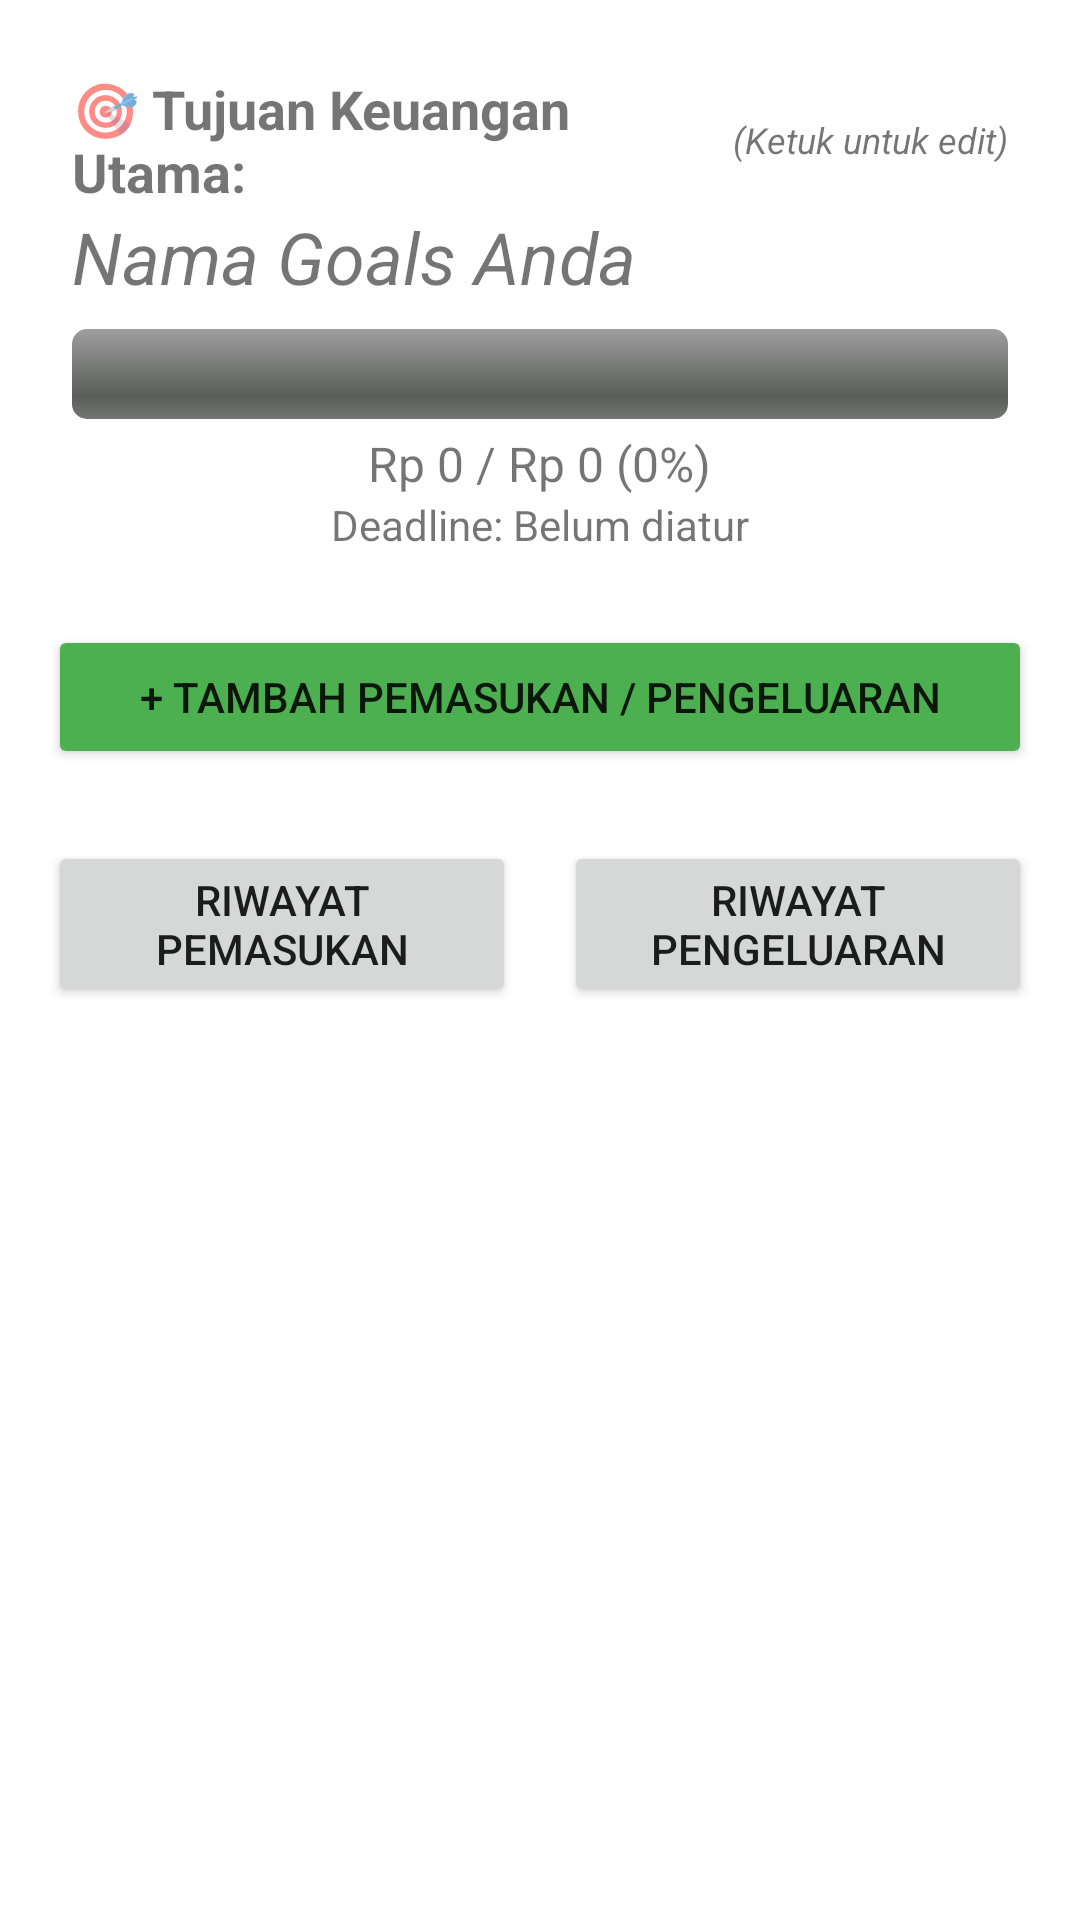

Produce the Android XML layout that renders to this screen, including the resource entries it uses.
<!-- AndroidManifest.xml: application theme Theme.CatatanKeuangan -->
<!-- res/layout/activity_main.xml -->
<LinearLayout 
    xmlns:android="http://schemas.android.com/apk/res/android"
    android:layout_width="match_parent"
    android:layout_height="match_parent"
    android:orientation="vertical"
    android:padding="16dp">

    <LinearLayout
        android:id="@+id/ll_goal_section"
        android:layout_width="match_parent"
        android:layout_height="wrap_content"
        android:orientation="vertical"
        android:background="?android:attr/selectableItemBackground"
        android:padding="8dp">

        <LinearLayout
            android:layout_width="match_parent"
            android:layout_height="wrap_content"
            android:orientation="horizontal"
            android:gravity="center_vertical">

            <TextView
                android:layout_width="0dp"
                android:layout_height="wrap_content"
                android:layout_weight="1"
                android:text="🎯 Tujuan Keuangan Utama:"
                android:textSize="18sp"
                android:textStyle="bold"/>

            <TextView
                android:layout_width="wrap_content"
                android:layout_height="wrap_content"
                android:text="(Ketuk untuk edit)"
                android:textSize="12sp"
                android:textStyle="italic"/>

        </LinearLayout>

        <TextView
            android:id="@+id/tv_goals_name"
            android:layout_width="wrap_content"
            android:layout_height="wrap_content"
            android:text="Nama Goals Anda"
            android:textSize="24sp"
            android:textStyle="italic"
            android:layout_marginBottom="8dp"/>

        <ProgressBar
            android:id="@+id/progress_bar_goals"
            style="@android:style/Widget.ProgressBar.Horizontal"
            android:layout_width="match_parent"
            android:layout_height="30dp"
            android:max="100"
            android:progress="0"
            android:layout_marginBottom="4dp"/>

        <TextView
            android:id="@+id/tv_goals_summary"
            android:layout_width="wrap_content"
            android:layout_height="wrap_content"
            android:text="Rp 0 / Rp 0 (0%)"
            android:textSize="16sp"
            android:layout_gravity="center_horizontal"/>

        <TextView
            android:id="@+id/tv_goal_deadline"
            android:layout_width="wrap_content"
            android:layout_height="wrap_content"
            android:text="Deadline: Belum diatur"
            android:textSize="14sp"
            android:layout_gravity="center_horizontal"
            android:layout_marginBottom="16dp"/>
            
    </LinearLayout>

    <Button
        android:id="@+id/btn_add_transaction"
        android:layout_width="match_parent"
        android:layout_height="wrap_content"
        android:text="+ TAMBAH PEMASUKAN / PENGELUARAN"
        android:backgroundTint="#4CAF50"/>

    <LinearLayout
        android:layout_width="match_parent"
        android:layout_height="wrap_content"
        android:orientation="horizontal"
        android:layout_marginTop="24dp">

        <Button
            android:id="@+id/btn_history_pemasukan"
            android:layout_width="0dp"
            android:layout_height="wrap_content"
            android:layout_weight="1"
            android:text="Riwayat Pemasukan"
            android:layout_marginEnd="8dp"/>

        <Button
            android:id="@+id/btn_history_pengeluaran"
            android:layout_width="0dp"
            android:layout_height="wrap_content"
            android:layout_weight="1"
            android:text="Riwayat Pengeluaran"
            android:layout_marginStart="8dp"/>

    </LinearLayout>
    
</LinearLayout>
<!-- resources referenced by this layout -->
<resources>
  <style name="Theme.CatatanKeuangan" parent="Theme.MaterialComponents.DayNight.DarkActionBar">
      
      <item name="colorPrimary">@color/purple_500</item>
      <item name="colorPrimaryVariant">@color/purple_700</item>
      <item name="colorOnPrimary">@color/white</item>
      
      <item name="colorSecondary">@color/teal_200</item>
      <item name="colorSecondaryVariant">@color/teal_700</item>
      <item name="colorOnSecondary">@color/black</item>
      
      <item name="android:statusBarColor">?attr/colorPrimaryVariant</item>
      
    </style>
  <!-- not gathered from this repository: default colours our renderer supplied (Android Studio template values) -->
  <color name="purple_500">#FF6200EE</color>
  <color name="purple_700">#FF3700B3</color>
  <color name="teal_200">#FF03DAC5</color>
  <color name="teal_700">#FF018786</color>
  <color name="black">#FF000000</color>
  <color name="white">#FFFFFFFF</color>
</resources>
